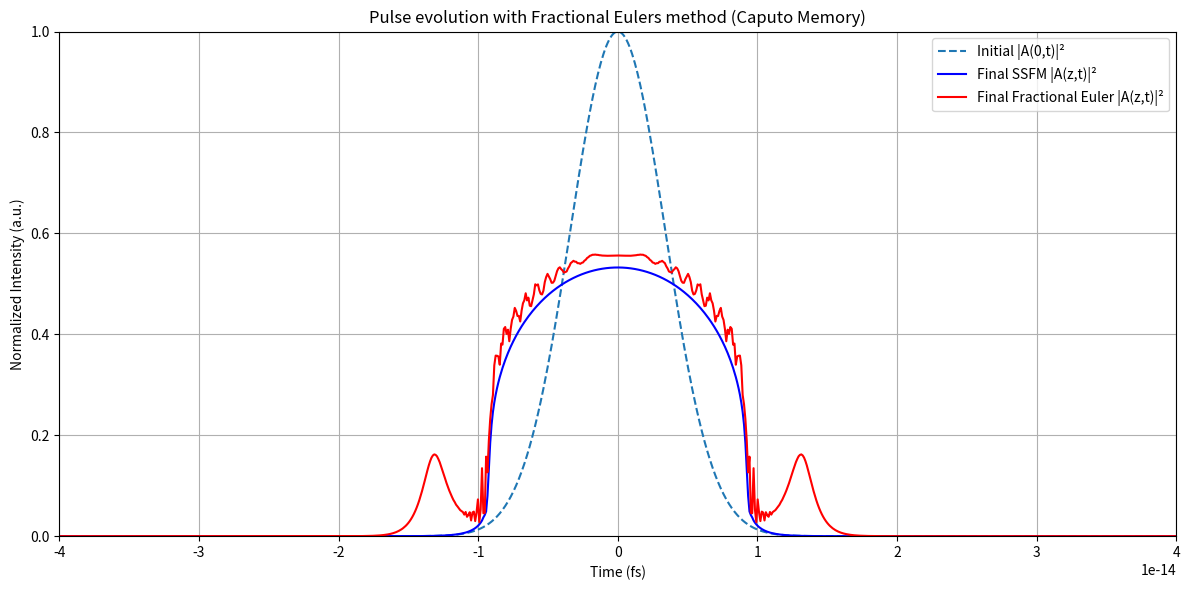
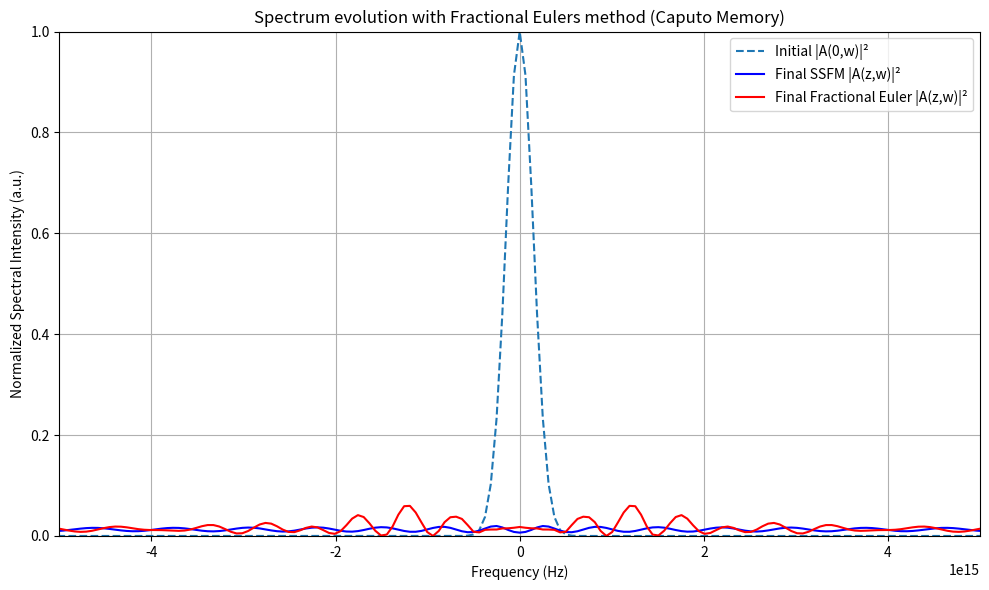

These figures' Python source, in order:
import numpy as np
import matplotlib.pyplot as plt
from scipy.special import gamma
from scipy.fftpack import fft, ifft, fftshift, ifftshift, fftfreq
import warnings
warnings.filterwarnings("error")

# Parameters
pi = np.pi
speed_of_light = 3e8  # [m/s]
wavelength0 = 800e-9  # [m]
frequency0 = speed_of_light / wavelength0  # [Hz]
duration = 8e-15  # [s]
rep_rate = 85e6  # [Hz]
avg_power = 600e-3  # [W]
pulse_energy = avg_power / rep_rate # [J]
peak_power = pulse_energy / (duration) # [W]
amplitude = np.sqrt(peak_power)  # sqrt(W)

mode_diameter = 5e-6  # [m]
mode_area = (pi / 4) * mode_diameter**2 # [m^2]
n2 = 2.7e-20  # [m^2/W]
gammaconstant = (2 * pi * n2) / ((wavelength0) * mode_area) # [1/W/m]
beta2=36.16                                                                       
beta2*=(1e-30)
alpha_dB_per_m = 0.2 * 1e-3

# Fractional order
mu = 0.95                   

# Spatial grid
z_max = 1e-2           
Nz = 2**10                  
dz = z_max / Nz

# Time grid
Nt = 2**10
T = 100e-15
t = np.linspace(-T/2, T/2, Nt)
dt = t[1] - t[0]

# Frequency grid
omega = 2 * pi * fftshift(fftfreq(Nt, d=dt))

def getPower(amplitude):
    return np.abs(amplitude) ** 2

# Getting the spectrum based on a given pulse
def getSpectrumFromPulse(pulse_amplitude):
    spectrum_amplitude=fftshift(fft(pulse_amplitude)) # Take FFT and do shift
    return spectrum_amplitude

def getPulseFromSpectrum(spectrum_aplitude):
    pulse=ifft(ifftshift(spectrum_aplitude))
    return pulse

# Initial pulse
def GaussianPulseTime(time,amplitude,duration):
    b = 2 * np.log(2) / duration**2
    return amplitude*np.exp(-b*time**2)

def chirpedGaussianPulseTime(time,amplitude,duration,chirp):
    return amplitude*np.exp(-((1+1j*chirp)/2)*(time/duration)**2)

# Initial pulse (Gaussian)
A0 = GaussianPulseTime(t,amplitude,duration)

# half Dispersion operator
dispersion_operator = np.exp(-1j * (beta2 / 2) * omega**2 * dz)
loss_term = np.exp(- (alpha_dB_per_m / 2) * dz)

# Initialize
A0_spectrum = getSpectrumFromPulse(A0.copy())
A_history = [A0.copy()]
A_spectrum_history = [A0_spectrum]
SSFM_A_history = [A0.copy()]
SSFM_A_spectrum_history = [A0_spectrum]
F_history = []  # stores RHS F_k = SSFM(A_k)

# SSFM step for computing F_k
def ssfm_step(A_in):
    A_nl = A_in * np.exp(-1j * gammaconstant * getPower(A_in) * dz)
    A_fft = fftshift(fft(ifftshift(A_nl)))
    A_fft *= dispersion_operator * loss_term
    A_out = fftshift(ifft(ifftshift(A_fft)))
    return A_out

def compute_L1_weights(mu, N):
    b = np.zeros(N+1)
    b[0] = 1.0
    for k in range(1, N+1):
        b[k] = (k+1)**mu - k**mu
    return b / gamma(1 + mu)

# Precompute once before propagation:
L1_weights = compute_L1_weights(mu, Nz)

def FSSFM_L1():
    for n in range(Nz):
        A_n = A_history[n]

        # Compute F_n via SSFM step
        F_n = ssfm_step(A_n)
        F_history.append(F_n)

        # Traditional SSFM for comparison
        SSFM_A = SSFM_A_history[n]
        SSFM_A = ssfm_step(SSFM_A)
        SSFM_A_history.append(SSFM_A)
        SSFM_A_spectrum = getSpectrumFromPulse(SSFM_A)
        SSFM_A_spectrum_history.append(SSFM_A_spectrum)

        # Update with L1 scheme
        mem = np.zeros_like(A0, dtype=complex)
        for j in range(n+1):
            w = L1_weights[n+1-j]
            mem += w * F_history[j]
        
        A_next = F_n + dz**mu * mem

        # Save results
        A_history.append(A_next)
        A_next_spectrum = getSpectrumFromPulse(A_next)
        A_spectrum_history.append(A_next_spectrum)

        # Progress output
        delta = int(round(n * 100 / Nz)) - int(round((n - 1) * 100 / Nz))
        if delta == 1:
            print(f"{int(round(n * 100 / Nz))} % ready")

FSSFM_L1()

# Plot results

def plotFirstAndLastPulse():
    plt.figure(figsize=(12, 6))
    plt.axis([-5*duration,5*duration,0,1])
    plt.plot(t, getPower(A0) / np.max(getPower(A0)), label="Initial |A(0,t)|²", linestyle="--")
    plt.plot(t, getPower(SSFM_A_history[-1]) / np.max(getPower(A0)), label="Final SSFM |A(z,t)|²", color="blue")
    plt.plot(t, getPower(A_history[-1]) / np.max(getPower(A0)), label="Final Fractional Euler |A(z,t)|²", color="red")
    plt.title("Pulse evolution with Fractional Eulers method (Caputo Memory)")
    plt.xlabel("Time (fs)")
    plt.ylabel("Normalized Intensity (a.u.)")
    plt.grid(True)
    plt.legend()
    plt.tight_layout()
    plt.show()

def plotFirstAndLastSpectrum():
    plt.figure(figsize=(10, 6))
    plt.axis([-5e15,5e15,0,1])
    plt.plot(omega, getPower(A0_spectrum) / np.max(getPower(A0_spectrum)), label="Initial |A(0,w)|²", linestyle="--")
    plt.plot(omega, getPower(SSFM_A_spectrum_history[-1]) / np.max(getPower(A0_spectrum)), label="Final SSFM |A(z,w)|²", color="blue")
    plt.plot(omega, getPower(A_spectrum_history[-1]) / np.max(getPower(A0_spectrum)), label="Final Fractional Euler |A(z,w)|²", color="red")
    plt.xlabel('Frequency (Hz)')
    plt.ylabel('Normalized Spectral Intensity (a.u.)')
    plt.title('Spectrum evolution with Fractional Eulers method (Caputo Memory)')
    plt.legend()
    plt.grid(True)
    plt.tight_layout()
    plt.show()

plotFirstAndLastPulse()
plotFirstAndLastSpectrum()